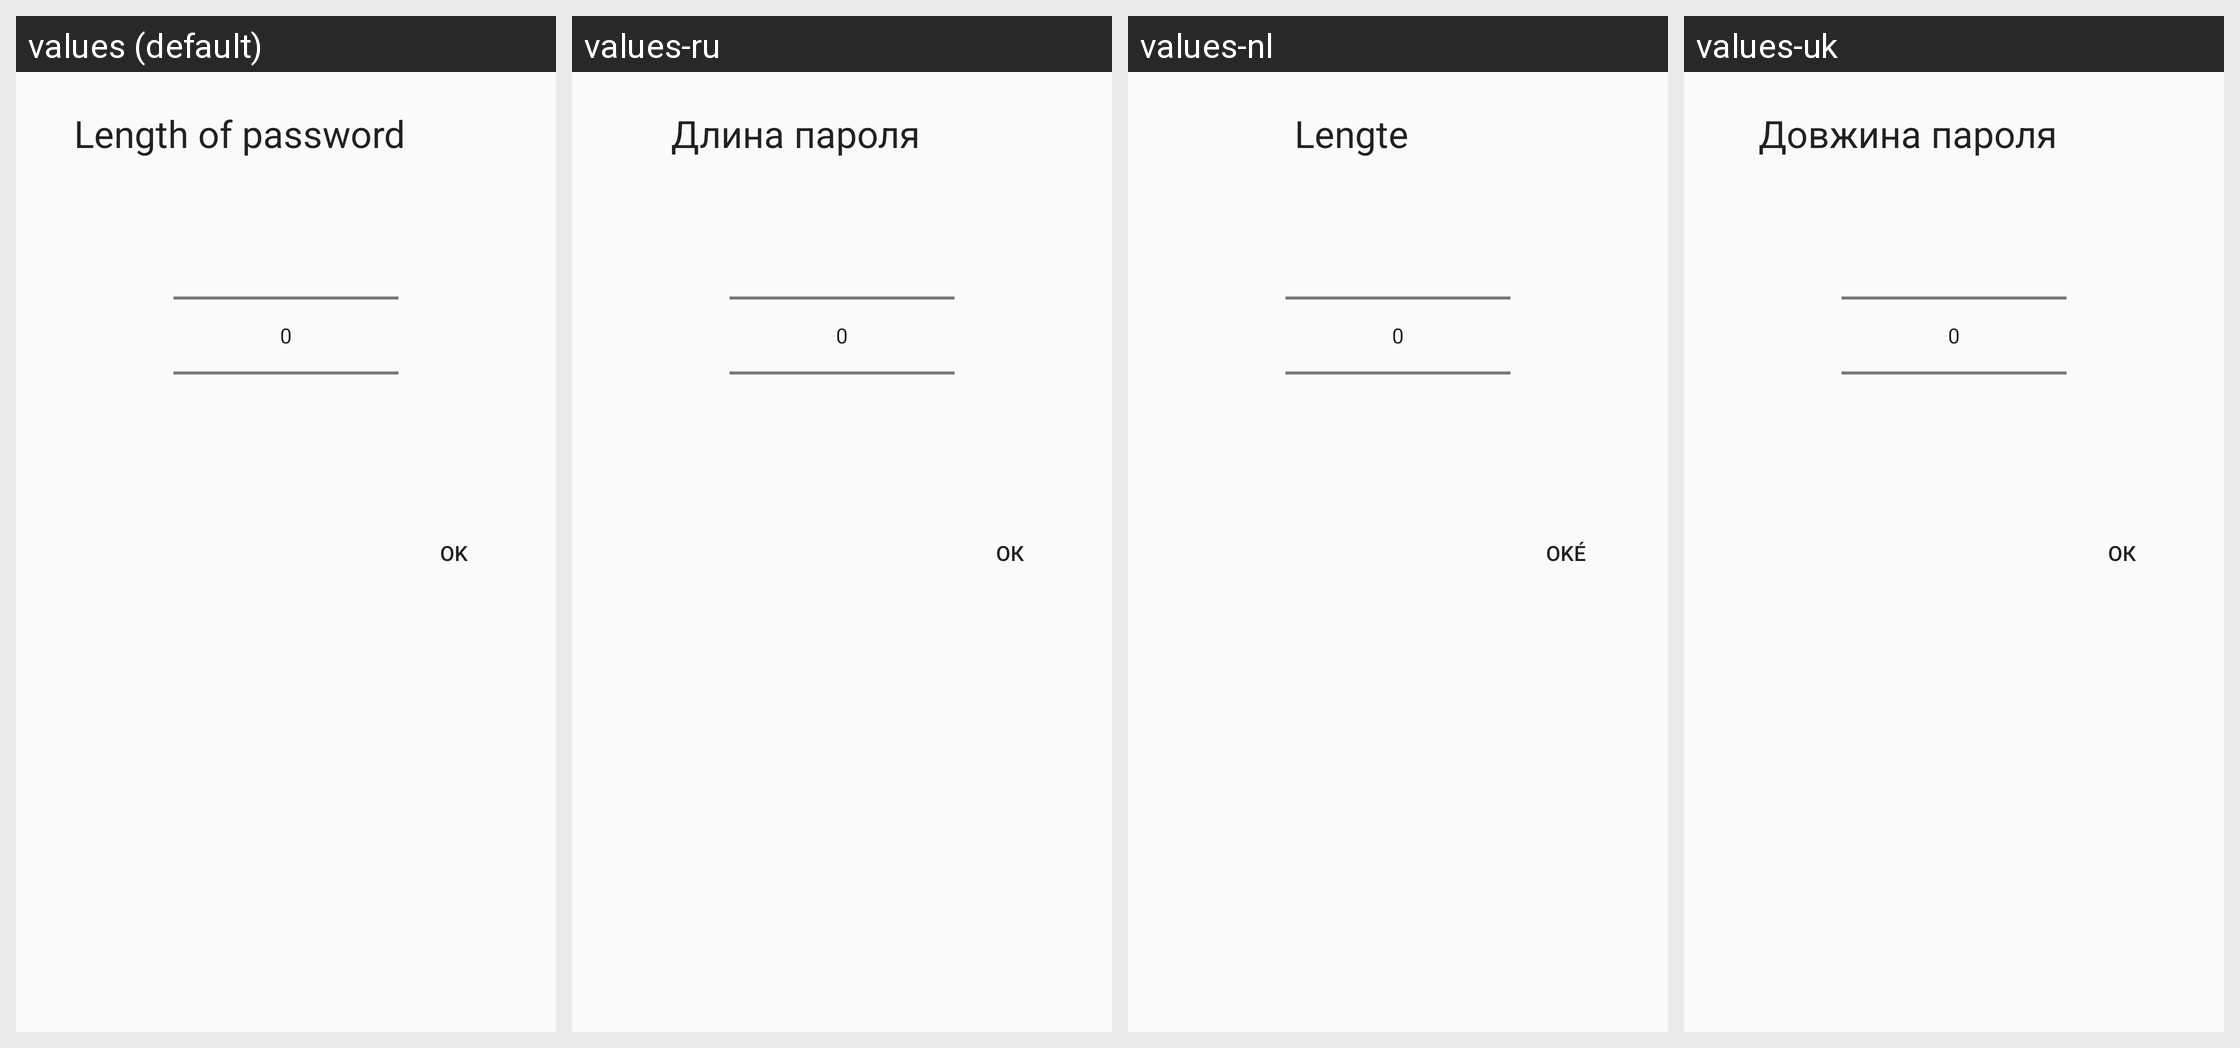

Here is an Android app screen in its default locale and in the app's own translations. Write out the translated-string differences for the strings that appear on this screen.
Android screen res/layout/pass_length_change_dialog.xml rendered under 4 locales, left to right: values (default), values-ru, values-nl, values-uk. Device: Nexus 5 (rendered at 1080×1920; each locale shown at half size, 540×960, under a caption strip naming it); theme HomeWhite.
Strings drawn on this screen, with the default value and each locale's value (text and hints the layout hard-codes, and strings that could not be matched under every locale, appear in the picture but are not listed):

change_pass_length
  values: Length of password
  values-ru: Длина пароля
  values-nl: Lengte
  values-uk: Довжина пароля

button_ok
  values: OK
  values-ru: ОК
  values-nl: Oké
  values-uk: ОК
